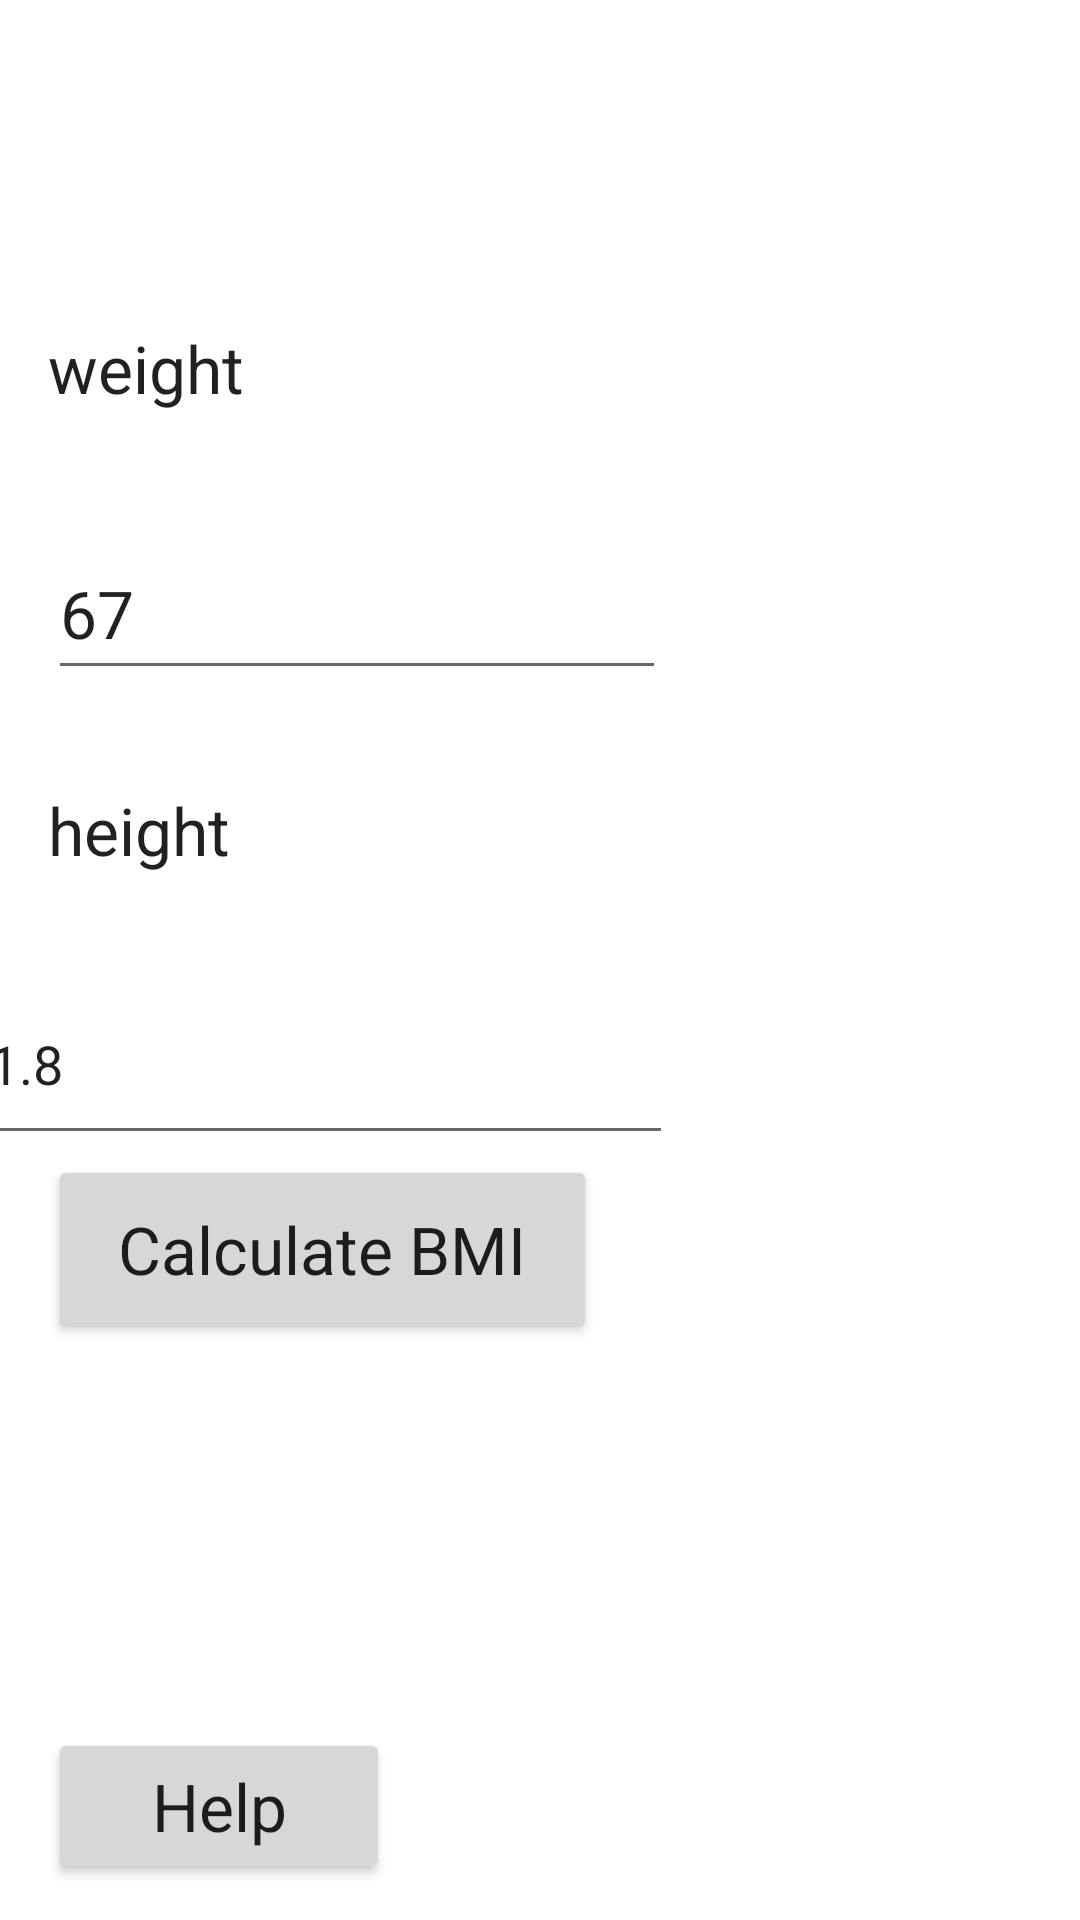

This screen was rendered from an Android layout file. Write that file and the resources it references.
<!-- AndroidManifest.xml: application theme Theme.BMI3 -->
<!-- res/layout/fragment_blank.xml -->
<?xml version="1.0" encoding="utf-8"?>
<androidx.constraintlayout.widget.ConstraintLayout xmlns:android="http://schemas.android.com/apk/res/android"
    xmlns:app="http://schemas.android.com/apk/res-auto"
    xmlns:tools="http://schemas.android.com/tools"
    android:layout_width="match_parent"
    android:layout_height="match_parent">

    <TextView
        android:id="@+id/id_weight"
        android:layout_width="122dp"
        android:layout_height="48dp"
        android:layout_marginStart="16dp"
        android:layout_marginTop="108dp"
        android:text="weight"
        android:textAppearance="@style/TextAppearance.AppCompat.Large"
        app:layout_constraintStart_toStartOf="parent"
        app:layout_constraintTop_toTopOf="parent" />

    <TextView
        android:id="@+id/id_height"
        android:layout_width="123dp"
        android:layout_height="43dp"
        android:layout_marginStart="16dp"
        android:layout_marginTop="32dp"
        android:text="height"
        android:textAppearance="@style/TextAppearance.AppCompat.Large"
        app:layout_constraintStart_toStartOf="parent"
        app:layout_constraintTop_toBottomOf="@+id/input_weight" />

    <EditText
        android:id="@+id/input_height"
        android:layout_width="232dp"
        android:layout_height="64dp"
        android:layout_marginTop="16dp"
        android:layout_marginEnd="160dp"
        android:ems="10"
        android:inputType="number|numberDecimal"
        android:minHeight="48dp"
        android:text="1.8"
        app:layout_constraintEnd_toEndOf="parent"
        app:layout_constraintStart_toStartOf="@+id/id_height"
        app:layout_constraintTop_toBottomOf="@+id/id_height"
        tools:ignore="SpeakableTextPresentCheck" />

    <Button
        android:id="@+id/id_bmi"
        android:layout_width="183dp"
        android:layout_height="63dp"
        android:layout_marginStart="16dp"
        android:onClick="bmi"
        android:text="Calculate BMI"
        android:textAppearance="@style/TextAppearance.AppCompat.Large"
        app:layout_constraintStart_toStartOf="parent"
        app:layout_constraintTop_toBottomOf="@+id/input_height" />

    <Button
        android:id="@+id/id_help"
        android:layout_width="114dp"
        android:layout_height="52dp"
        android:layout_marginTop="32dp"
        android:text="Help"
        android:textAppearance="@style/TextAppearance.AppCompat.Large"
        app:layout_constraintStart_toStartOf="@+id/tv_bmi2"
        app:layout_constraintTop_toBottomOf="@+id/tv_bmi2" />

    <EditText
        android:id="@+id/input_weight"
        android:layout_width="206dp"
        android:layout_height="54dp"
        android:layout_marginTop="20dp"
        android:ems="10"
        android:inputType="numberDecimal"
        android:text="67"
        android:textAppearance="@style/TextAppearance.AppCompat.Large"
        app:layout_constraintStart_toStartOf="@+id/id_weight"
        app:layout_constraintTop_toBottomOf="@+id/id_weight"
        tools:ignore="SpeakableTextPresentCheck" />

    <TextView
        android:id="@+id/tv_bmi2"
        android:layout_width="304dp"
        android:layout_height="64dp"
        android:layout_marginTop="32dp"
        android:text=" "
        android:textAppearance="@style/TextAppearance.AppCompat.Large"
        app:layout_constraintStart_toStartOf="@+id/id_bmi"
        app:layout_constraintTop_toBottomOf="@+id/id_bmi" />

    <ImageView
        android:id="@+id/imageView"
        android:layout_width="114dp"
        android:layout_height="179dp"
        android:layout_marginStart="256dp"
        android:layout_marginTop="72dp"
        android:layout_marginEnd="8dp"
        android:visibility="visible"
        app:layout_constraintEnd_toEndOf="parent"
        app:layout_constraintHorizontal_bias="0.757"
        app:layout_constraintStart_toStartOf="parent"
        app:layout_constraintTop_toTopOf="parent"
        app:srcCompat="@drawable/number_seven" />

</androidx.constraintlayout.widget.ConstraintLayout>
<!-- resources referenced by this layout -->
<resources>
  <style name="Theme.BMI3" parent="Theme.MaterialComponents.DayNight.DarkActionBar">
          
          <item name="colorPrimary">@color/purple_500</item>
          <item name="colorPrimaryVariant">@color/purple_700</item>
          <item name="colorOnPrimary">@color/white</item>
          
          <item name="colorSecondary">@color/teal_200</item>
          <item name="colorSecondaryVariant">@color/teal_700</item>
          <item name="colorOnSecondary">@color/black</item>
          
          <item name="android:statusBarColor" tools:targetApi="l">?attr/colorPrimaryVariant</item>
          
      </style>
  <!-- not gathered from this repository: default colours our renderer supplied (Android Studio template values) -->
  <color name="purple_500">#FF6200EE</color>
  <color name="purple_700">#FF3700B3</color>
  <color name="teal_200">#FF03DAC5</color>
  <color name="teal_700">#FF018786</color>
  <color name="black">#FF000000</color>
  <color name="white">#FFFFFFFF</color>
</resources>
